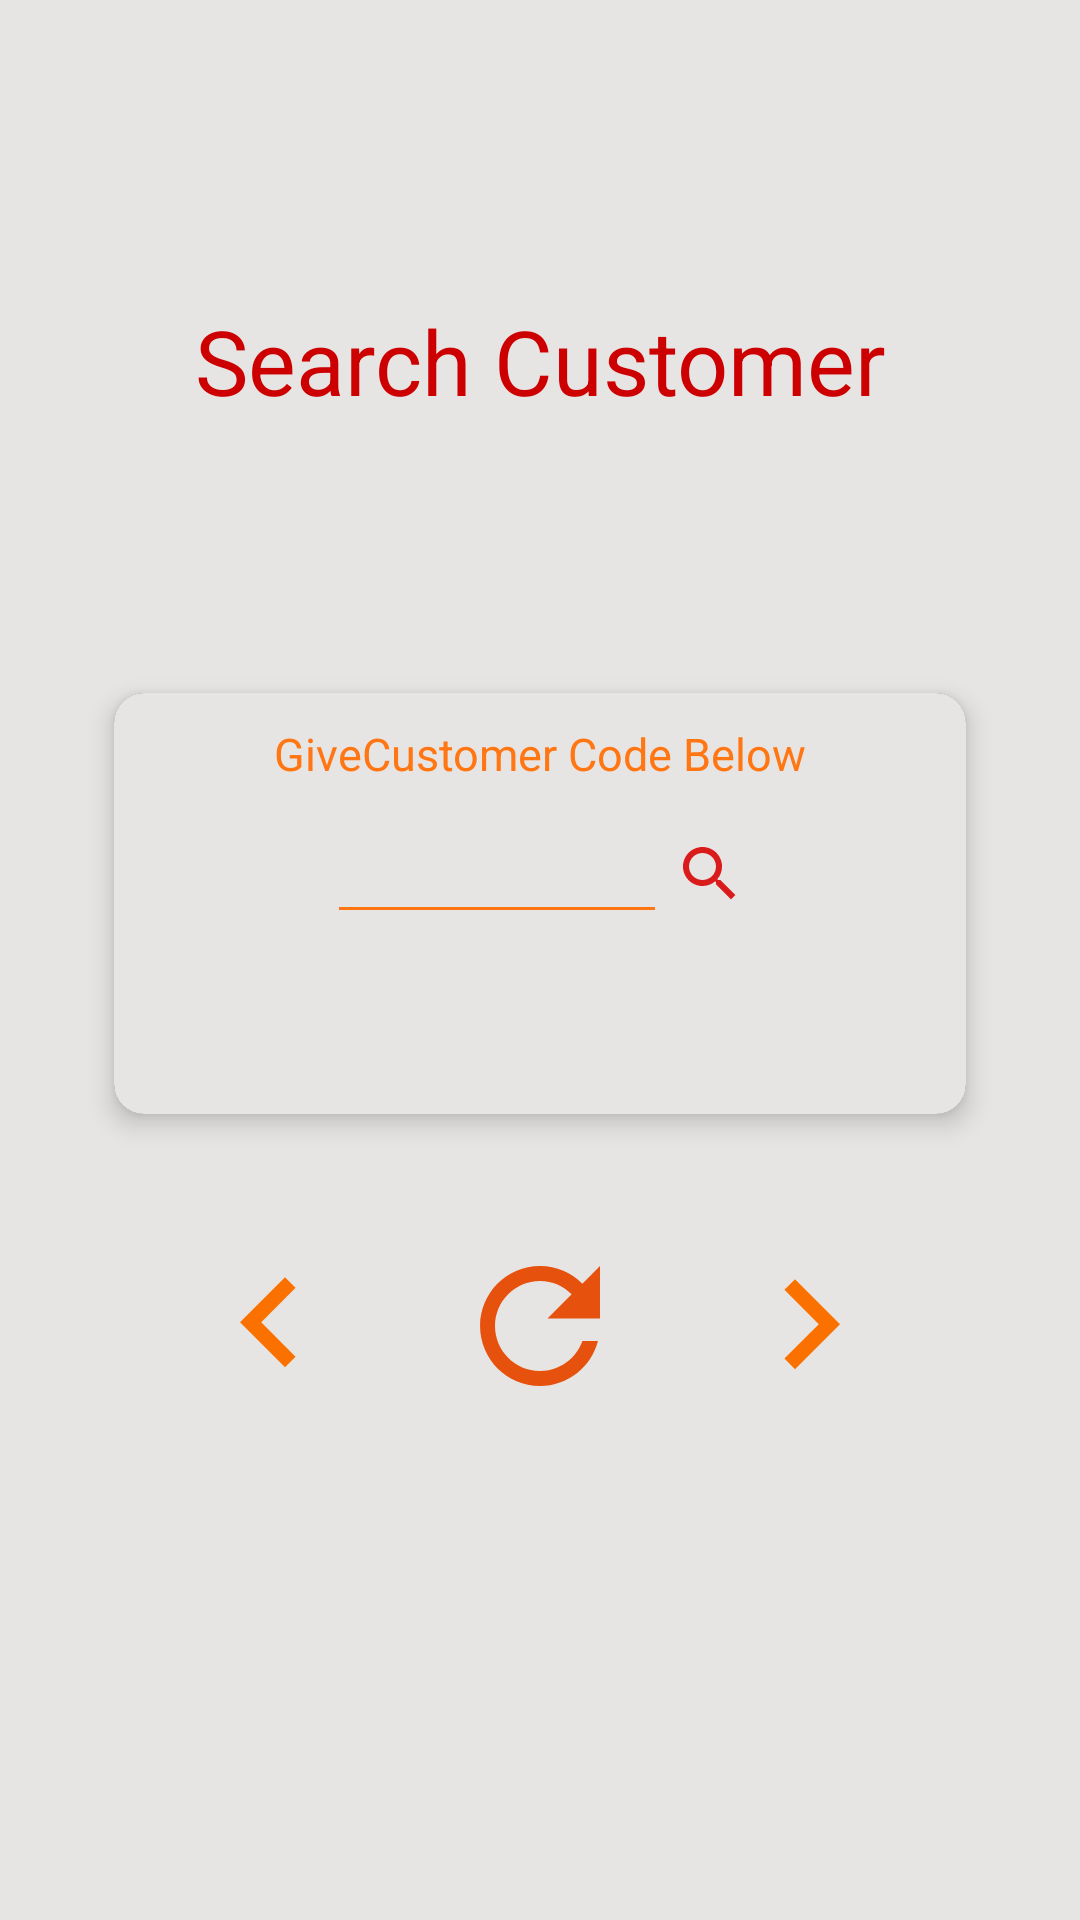

Layout XML and referenced resources for this Android screen:
<!-- AndroidManifest.xml: application theme AppTheme.NoActionBar -->
<!-- res/layout/activity_search_customer.xml -->
<?xml version="1.0" encoding="utf-8"?>
<LinearLayout xmlns:android="http://schemas.android.com/apk/res/android"
    xmlns:app="http://schemas.android.com/apk/res-auto"
    xmlns:tools="http://schemas.android.com/tools"
    android:layout_width="match_parent"
    android:layout_height="match_parent"
    tools:context="com.example.root.kfgdealerpaymentv1.activity.SearchCustomerActivity"
    android:orientation="vertical"
    android:background="@color/orderactivity_background"
    >

    <LinearLayout
        android:layout_width="match_parent"
        android:layout_height="wrap_content"
        android:orientation="horizontal"
        android:weightSum="100"
        android:layout_marginTop="100dp"
        android:gravity="center"
        >
        <TextView
            android:layout_width="match_parent"
            android:layout_height="wrap_content"
            android:text="Search Customer"
            android:textColor="@android:color/holo_red_dark"
            android:gravity="center"
            android:textSize="30sp"
            />
    </LinearLayout>

    <LinearLayout
        android:layout_width="match_parent"
        android:layout_height="wrap_content"
        android:clipToPadding="false"
        android:gravity="center"
        android:orientation="vertical"
        android:layout_marginTop="50dp"
        >

        <android.support.v7.widget.CardView
            android:id="@+id/syncBtn_customer"
            android:layout_width="match_parent"
            android:layout_height="wrap_content"
            android:clickable="true"
            android:foreground="?android:attr/selectableItemBackground"
            app:cardCornerRadius="10dp"
            app:cardUseCompatPadding="true"
            app:cardElevation="5dp"
            android:layout_margin="30dp"
            >

            <LinearLayout
                android:layout_width="match_parent"
                android:layout_height="match_parent"
                android:background="@color/orderactivity_background"
                android:gravity="start"
                android:orientation="vertical">

                <LinearLayout
                    android:layout_width="match_parent"
                    android:layout_height="wrap_content"
                    android:orientation="horizontal"
                    android:weightSum="100"
                    android:layout_marginTop="10dp"
                    android:gravity="center"
                    >
                    <TextView
                        android:layout_width="match_parent"
                        android:layout_height="wrap_content"
                        android:text="GiveCustomer Code Below"
                        android:textColor="@color/lightorange"
                        android:gravity="center"
                        android:textSize="15sp"
                        />
                </LinearLayout>

                <LinearLayout
                    android:layout_width="match_parent"
                    android:layout_height="wrap_content"
                    android:orientation="horizontal"
                    android:weightSum="100"
                    android:layout_marginTop="10dp"
                    android:gravity="center"
                    >

                    <EditText
                        android:id="@+id/bp_codeEditText"
                        android:layout_width="0dp"
                        android:layout_weight="40"
                        android:layout_height="40dp"
                        android:backgroundTintMode="src_in"
                        android:backgroundTint="@color/lightorange"
                        android:textColor="@color/lightorange"
                        />
                    <ImageButton
                        android:id="@+id/get_name_ImageBtn"
                        android:layout_width="0dp"
                        android:layout_height="match_parent"
                        android:layout_weight="10"
                        android:src="@drawable/ic_search_black_24dp"
                        android:background="@android:color/transparent"

                        />
                </LinearLayout>

                <LinearLayout
                    android:layout_width="match_parent"
                    android:layout_height="40dp"
                    android:orientation="horizontal"
                    android:weightSum="100"
                    android:layout_marginTop="20dp"
                    android:gravity="center"
                    >

                    <TextView
                        android:id="@+id/bp_nameTextView"
                        android:layout_width="0dp"
                        android:layout_weight="50"
                        android:layout_height="wrap_content"
                        android:textColor="@color/lightorange"
                        android:textSize="15sp"
                        android:textColorHint="@color/lightorange"
                        />
                </LinearLayout>

            </LinearLayout>
        </android.support.v7.widget.CardView>

        <LinearLayout
            android:layout_width="match_parent"
            android:layout_height="wrap_content"
            android:orientation="horizontal"
            android:gravity="center"
            >
            <ImageButton
                android:id="@+id/back_imageBtn_id"
                android:layout_width="wrap_content"
                android:layout_height="wrap_content"
                android:src="@drawable/ic_backword_24dp"
                android:background="@android:color/transparent"
                />
            <TextView
                android:layout_width="30dp"
                android:layout_height="match_parent" />

            <ImageButton
                android:id="@+id/refresh_imageBtn_id"
                android:layout_width="wrap_content"
                android:layout_height="wrap_content"
                android:src="@drawable/ic_refresh_black_24dp"
                android:background="@android:color/transparent"
                />
            <TextView
                android:layout_width="30dp"
                android:layout_height="match_parent" />
            <ImageButton
                android:id="@+id/forward_arrow_imageBtn_id"
                android:layout_width="wrap_content"
                android:layout_height="wrap_content"
                android:src="@drawable/forward_arrow"
                android:background="@android:color/transparent"
                />
        </LinearLayout>
    </LinearLayout>

</LinearLayout>
<!-- resources referenced by this layout -->
<resources>
  <color name="lightorange">#ff7613</color>
  <color name="orderactivity_background">#e7e5e4</color>
  <!-- drawable forward_arrow (drawable) -->
  <vector xmlns:android="http://schemas.android.com/apk/res/android"
          android:width="60dp"
          android:height="60dp"
          android:viewportWidth="24.0"
          android:viewportHeight="24.0">
      <path
          android:fillColor=" #fa7100"
          android:pathData="M8.59,16.34l4.58,-4.59 -4.58,-4.59L10,5.75l6,6 -6,6z"/>
  </vector>
  <!-- drawable ic_backword_24dp (drawable) -->
  <vector xmlns:android="http://schemas.android.com/apk/res/android"
          android:width="60dp"
          android:height="60dp"
          android:viewportWidth="24.0"
          android:viewportHeight="24.0">
      <path
          android:fillColor=" #fa7100"
          android:pathData="M15.41,16.09l-4.58,-4.59 4.58,-4.59L14,5.5l-6,6 6,6z"/>
  </vector>
  <!-- drawable ic_refresh_black_24dp (drawable) -->
  <vector xmlns:android="http://schemas.android.com/apk/res/android"
          android:width="60dp"
          android:height="60dp"
          android:viewportWidth="24.0"
          android:viewportHeight="24.0">
      <path
          android:fillColor="#e6510d"
          android:pathData="M17.65,6.35C16.2,4.9 14.21,4 12,4c-4.42,0 -7.99,3.58 -7.99,8s3.57,8 7.99,8c3.73,0 6.84,-2.55 7.73,-6h-2.08c-0.82,2.33 -3.04,4 -5.65,4 -3.31,0 -6,-2.69 -6,-6s2.69,-6 6,-6c1.66,0 3.14,0.69 4.22,1.78L13,11h7V4l-2.35,2.35z"/>
  </vector>
  <!-- drawable ic_search_black_24dp (drawable) -->
  <vector xmlns:android="http://schemas.android.com/apk/res/android"
          android:width="24dp"
          android:height="24dp"
          android:viewportWidth="24.0"
          android:viewportHeight="24.0">
      <path
          android:fillColor="#da1b1b"
          android:pathData="M15.5,14h-0.79l-0.28,-0.27C15.41,12.59 16,11.11 16,9.5 16,5.91 13.09,3 9.5,3S3,5.91 3,9.5 5.91,16 9.5,16c1.61,0 3.09,-0.59 4.23,-1.57l0.27,0.28v0.79l5,4.99L20.49,19l-4.99,-5zM9.5,14C7.01,14 5,11.99 5,9.5S7.01,5 9.5,5 14,7.01 14,9.5 11.99,14 9.5,14z"/>
  </vector>
  <style name="AppTheme.NoActionBar">
          <item name="android:windowActionBar">false</item>
          <item name="android:windowNoTitle">true</item>
      </style>
</resources>
